Run: headless pygame with SDL's dummy video driver; simulated clock (each Clock.tick advances the game by its frame time, no real sleeping); random seed 0; keys injected as events and as key.get_pressed() state; no mouse input.
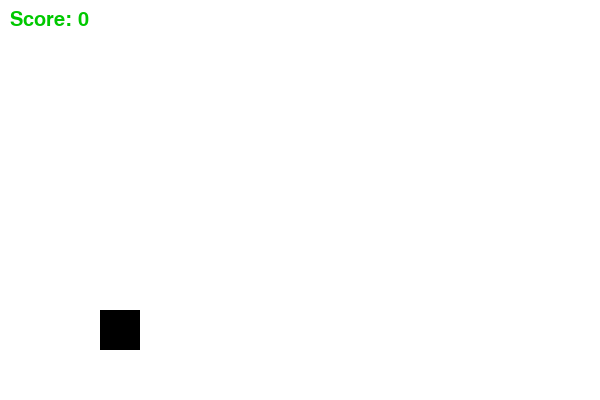
Frame 1 of 2 · flips 1–60 · no input
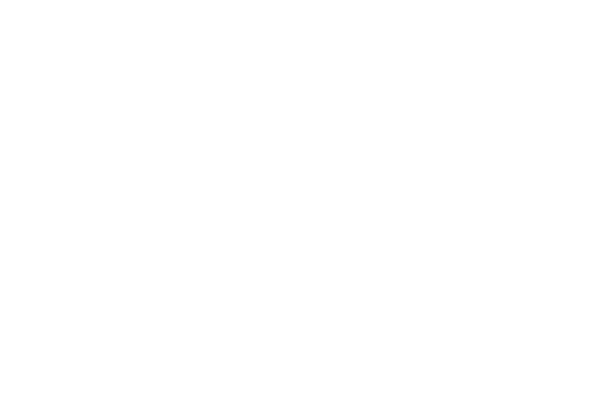
Frame 2 of 2 · flips 61–180 · tapped SPACE, RETURN · held RIGHT (→), D (game ended)

The pygame program that drew these frames:

import pygame
import random
import sys

pygame.init()

# Screen
WIDTH, HEIGHT = 600, 400
screen = pygame.display.set_mode((WIDTH, HEIGHT))
pygame.display.set_caption("2D Temple Run")

clock = pygame.time.Clock()
FPS = 60

# Player
player_width, player_height = 40, 40
player_x = 100
player_y = HEIGHT - player_height - 50
player_velocity = 0
gravity = 1
jump_strength = -15
on_ground = True

player = pygame.Rect(player_x, player_y, player_width, player_height)

# Obstacles
obstacle_width, obstacle_height = 40, 40
obstacle_list = []
obstacle_speed = 6
spawn_timer = 0

# Score
score = 0
font = pygame.font.SysFont(None, 30)

# Colors
WHITE = (255, 255, 255)
BLACK = (0, 0, 0)
RED = (255, 0, 0)
GREEN = (0, 200, 0)

# Game loop
while True:
    screen.fill(WHITE)
    for event in pygame.event.get():
        if event.type == pygame.QUIT:
            pygame.quit()
            sys.exit()
        if event.type == pygame.KEYDOWN:
            if event.key == pygame.K_SPACE and on_ground:
                player_velocity = jump_strength
                on_ground = False

    # Gravity
    player_velocity += gravity
    player.y += player_velocity

    if player.y >= HEIGHT - player_height - 50:
        player.y = HEIGHT - player_height - 50
        player_velocity = 0
        on_ground = True

    # Spawn obstacles
    spawn_timer += 1
    if spawn_timer > 90:  # every 1.5 seconds at 60 FPS
        lane_y = HEIGHT - obstacle_height - 50
        obstacle_list.append(pygame.Rect(WIDTH, lane_y, obstacle_width, obstacle_height))
        spawn_timer = 0

    # Move obstacles
    for obs in obstacle_list:
        obs.x -= obstacle_speed
        if obs.x < -obstacle_width:
            obstacle_list.remove(obs)
            score += 1

    # Collision
    for obs in obstacle_list:
        if player.colliderect(obs):
            print(f"Game Over! Score: {score}")
            pygame.quit()
            sys.exit()

    # Draw player and obstacles
    pygame.draw.rect(screen, BLACK, player)
    for obs in obstacle_list:
        pygame.draw.rect(screen, RED, obs)

    # Draw score
    score_text = font.render(f"Score: {score}", True, GREEN)
    screen.blit(score_text, (10, 10))

    pygame.display.update()
    clock.tick(FPS)
